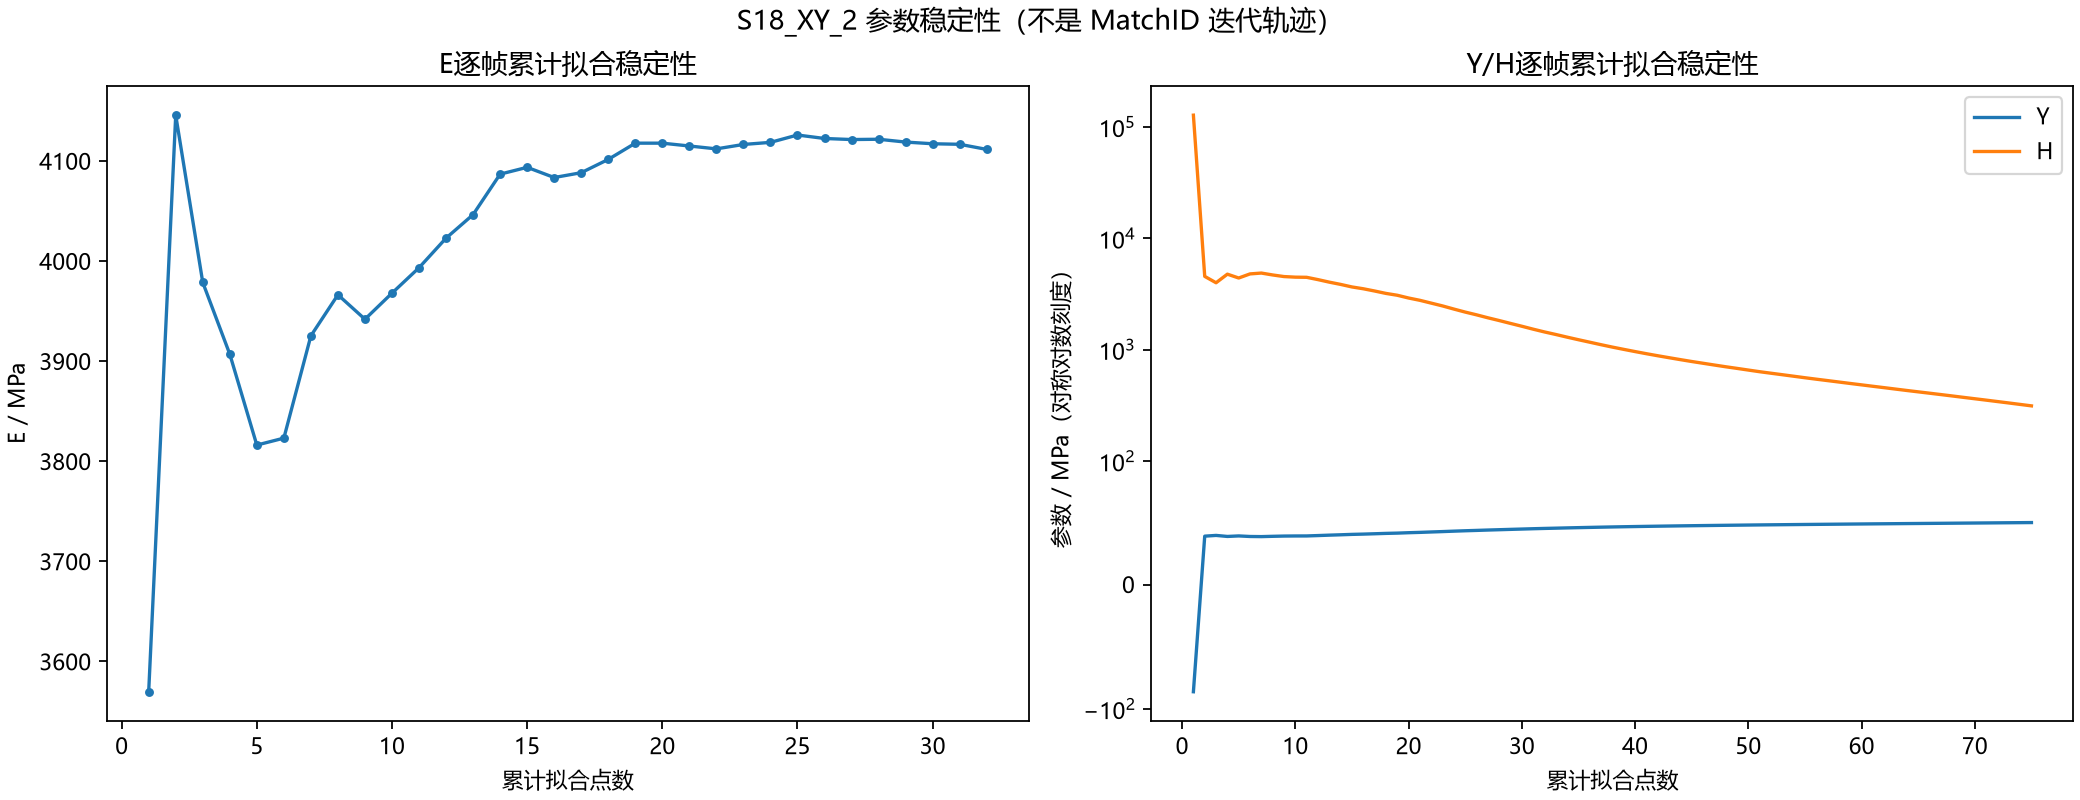

Values plotted in this chart, from the file beside it:
样本末帧, E/MPa, 虚功均方根残差/N, 样本点数, Y/MPa, H/MPa, 拟合均方根残差/MPa
000005.jpg, 3570, 5.66, 4, , , 
000006.jpg, 4146, 8.853, 6, , , 
000007.jpg, 3979, 8.428, 8, , , 
000008.jpg, 3907, 8.64, 10, , , 
000009.jpg, 3816, 8.79, 12, , , 
000010.jpg, 3823, 8.352, 14, , , 
000011.jpg, 3925, 9.702, 16, , , 
000012.jpg, 3966, 9.776, 18, , , 
000013.jpg, 3942, 9.544, 20, , , 
000014.jpg, 3968, 9.58, 22, , , 
000015.jpg, 3993, 10.01, 24, , , 
000016.jpg, 4023, 10.19, 26, , , 
000017.jpg, 4046, 10.43, 28, , , 
000018.jpg, 4087, 11.7, 30, , , 
000019.jpg, 4094, 11.68, 32, , , 
000020.jpg, 4083, 11.63, 34, , , 
000021.jpg, 4088, 11.72, 36, , , 
000022.jpg, 4101, 11.78, 38, , , 
000023.jpg, 4118, 12.16, 40, , , 
000024.jpg, 4118, 12.07, 42, , , 
000025.jpg, 4115, 11.93, 44, , , 
000026.jpg, 4112, 11.87, 46, , , 
000027.jpg, 4116, 11.84, 48, , , 
000028.jpg, 4118, 12.05, 50, , , 
000029.jpg, 4126, 12.06, 52, , , 
000030.jpg, 4122, 12.11, 54, , , 
000031.jpg, 4121, 12.03, 56, , , 
000032.jpg, 4122, 12.07, 58, , , 
000033.jpg, 4119, 12.1, 60, , , 
000034.jpg, 4117, 12.12, 62, , , 
000035.jpg, 4117, 12.15, 64, , , 
000036.jpg, 4111, 12.28, 66, , , 
000051.jpg, , , 2, -86.12, 126805, 5.0242958677880805e-15
000052.jpg, , , 3, 39.47, 4542, 0.308
000053.jpg, , , 4, 40.07, 3982, 0.271
000054.jpg, , , 5, 39.23, 4754, 0.3013
000055.jpg, , , 6, 39.65, 4392, 0.2861
000056.jpg, , , 7, 39.2, 4781, 0.3129
000057.jpg, , , 8, 39.1, 4864, 0.295
000058.jpg, , , 9, 39.34, 4677, 0.2948
000059.jpg, , , 10, 39.54, 4525, 0.2949
000060.jpg, , , 11, 39.62, 4470, 0.2843
000061.jpg, , , 12, 39.64, 4455, 0.2725
000062.jpg, , , 13, 39.95, 4248, 0.3195
000063.jpg, , , 14, 40.28, 4032, 0.3803
000064.jpg, , , 15, 40.57, 3848, 0.4291
000065.jpg, , , 16, 40.9, 3651, 0.4902
000066.jpg, , , 17, 41.12, 3517, 0.5194
000067.jpg, , , 18, 41.4, 3358, 0.5706
000068.jpg, , , 19, 41.7, 3195, 0.6312
000069.jpg, , , 20, 41.92, 3076, 0.6674
000070.jpg, , , 21, 42.25, 2906, 0.7505
000071.jpg, , , 22, 42.52, 2771, 0.8068
000072.jpg, , , 23, 42.84, 2615, 0.8877
000073.jpg, , , 24, 43.16, 2468, 0.9649
000074.jpg, , , 25, 43.5, 2313, 1.056
000075.jpg, , , 26, 43.82, 2173, 1.136
000076.jpg, , , 27, 44.1, 2053, 1.201
000077.jpg, , , 28, 44.4, 1932, 1.272
000078.jpg, , , 29, 44.67, 1825, 1.333
... 47 more rows
